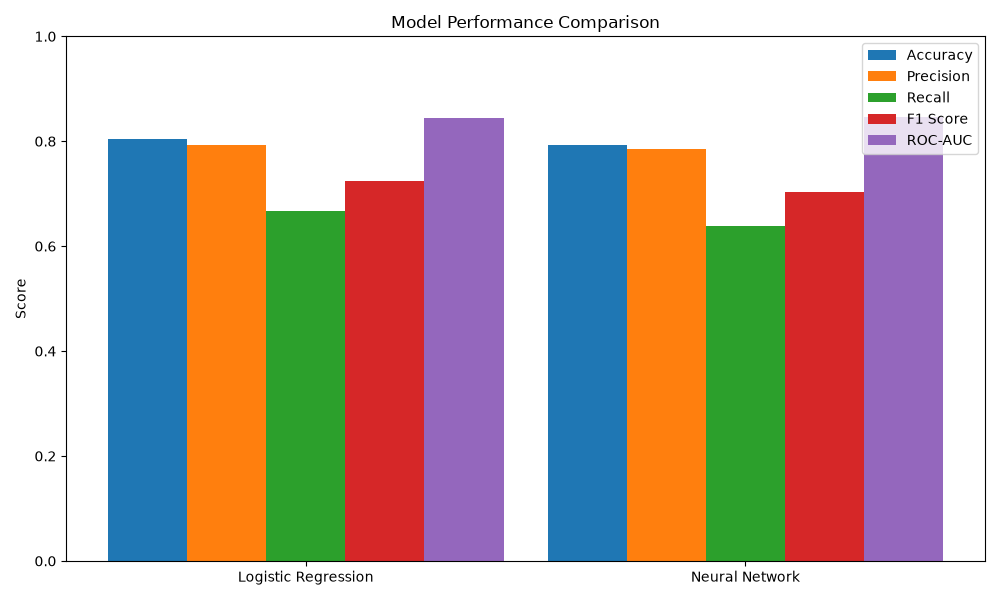

The table this chart was drawn from, first rows:
Model, Accuracy, Precision, Recall, F1 Score, ROC-AUC
Logistic Regression, 0.8045, 0.7931, 0.6667, 0.7244, 0.8437
Neural Network, 0.7933, 0.7857, 0.6377, 0.704, 0.8457
